The GitHub repository bosonlee/arrow-detector contains a labelled image folder "mnist" with 3 categories: left, right, straight. Examples follow, each with its label.

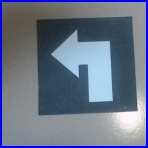
Label: left

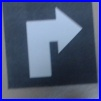
Label: right

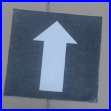
Label: straight

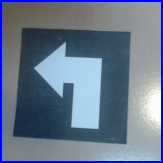
Label: left

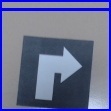
Label: right

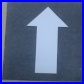
Label: straight
